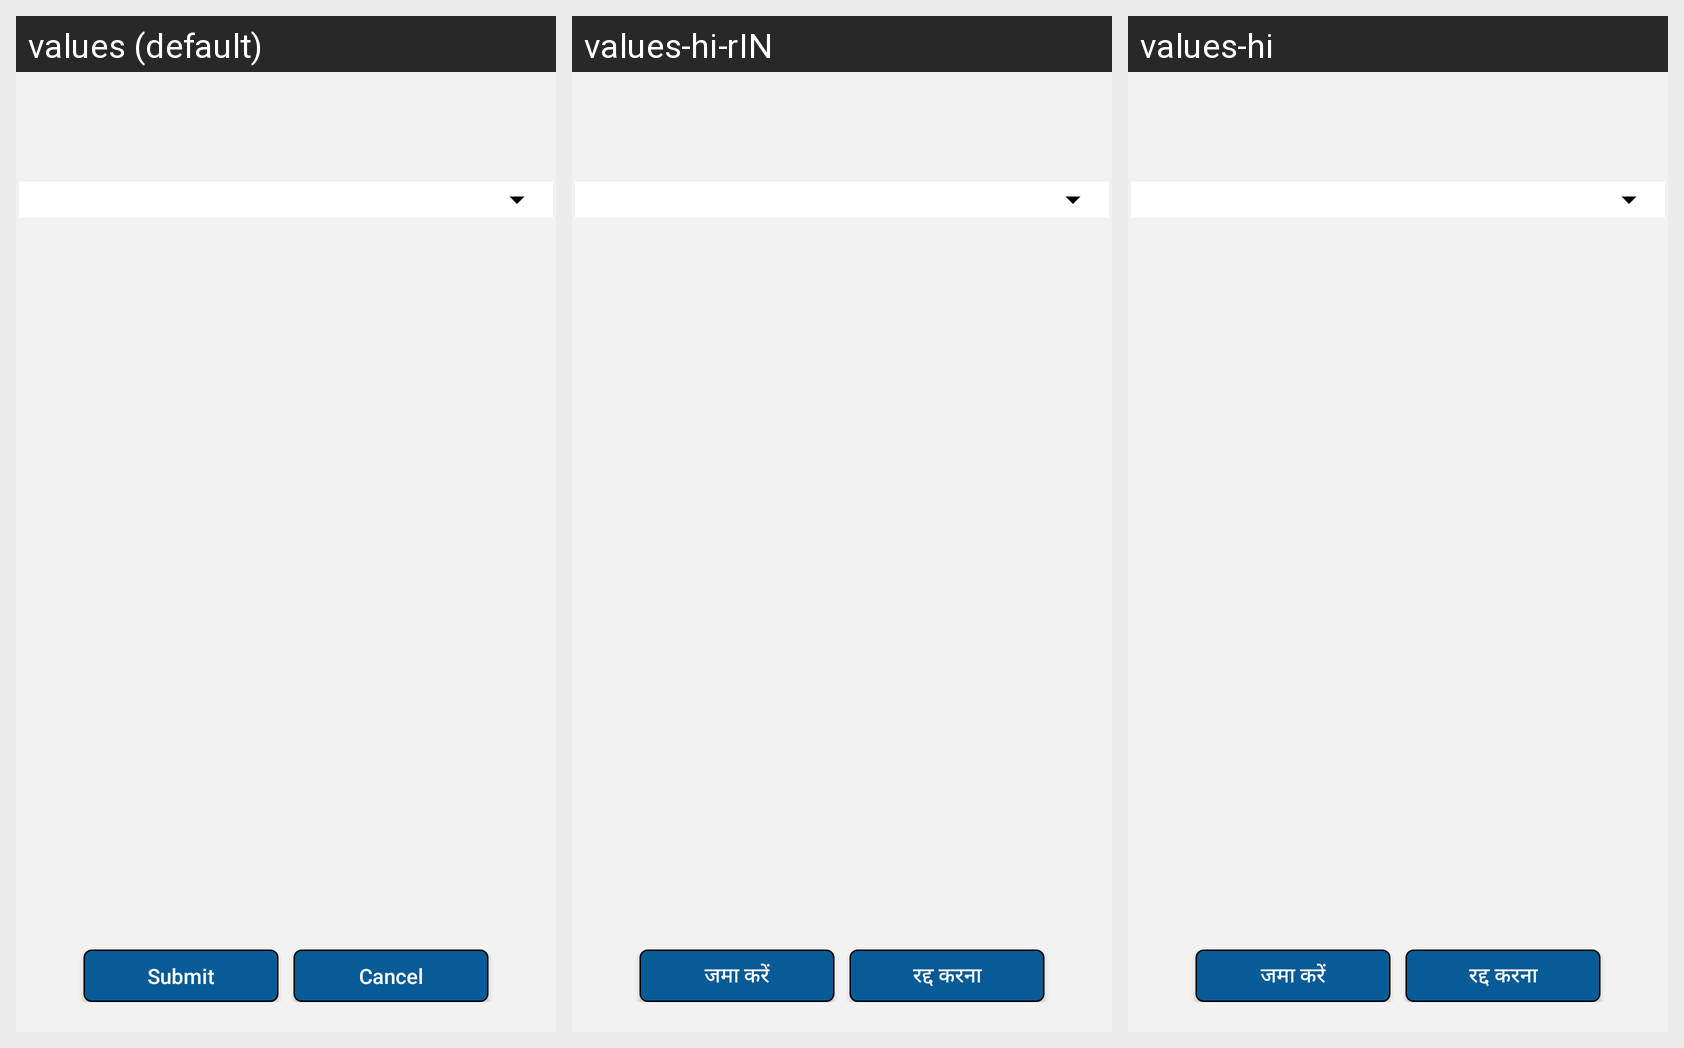

The Android screen above is rendered under several locales of the same app. Produce the string resources it draws, with the default and per-locale values.
Android screen res/layout/no_order.xml rendered under 3 locales, left to right: values (default), values-hi-rIN, values-hi. Device: Nexus 5 (rendered at 1080×1920; each locale shown at half size, 540×960, under a caption strip naming it); theme AppTheme.
Strings drawn on this screen, with the default value and each locale's value (text and hints the layout hard-codes, and strings that could not be matched under every locale, appear in the picture but are not listed):

Submit
  values: Submit
  values-hi-rIN: जमा करें
  values-hi: जमा करें

Cancel
  values: Cancel
  values-hi-rIN: रद्द करना
  values-hi: रद्द करना
